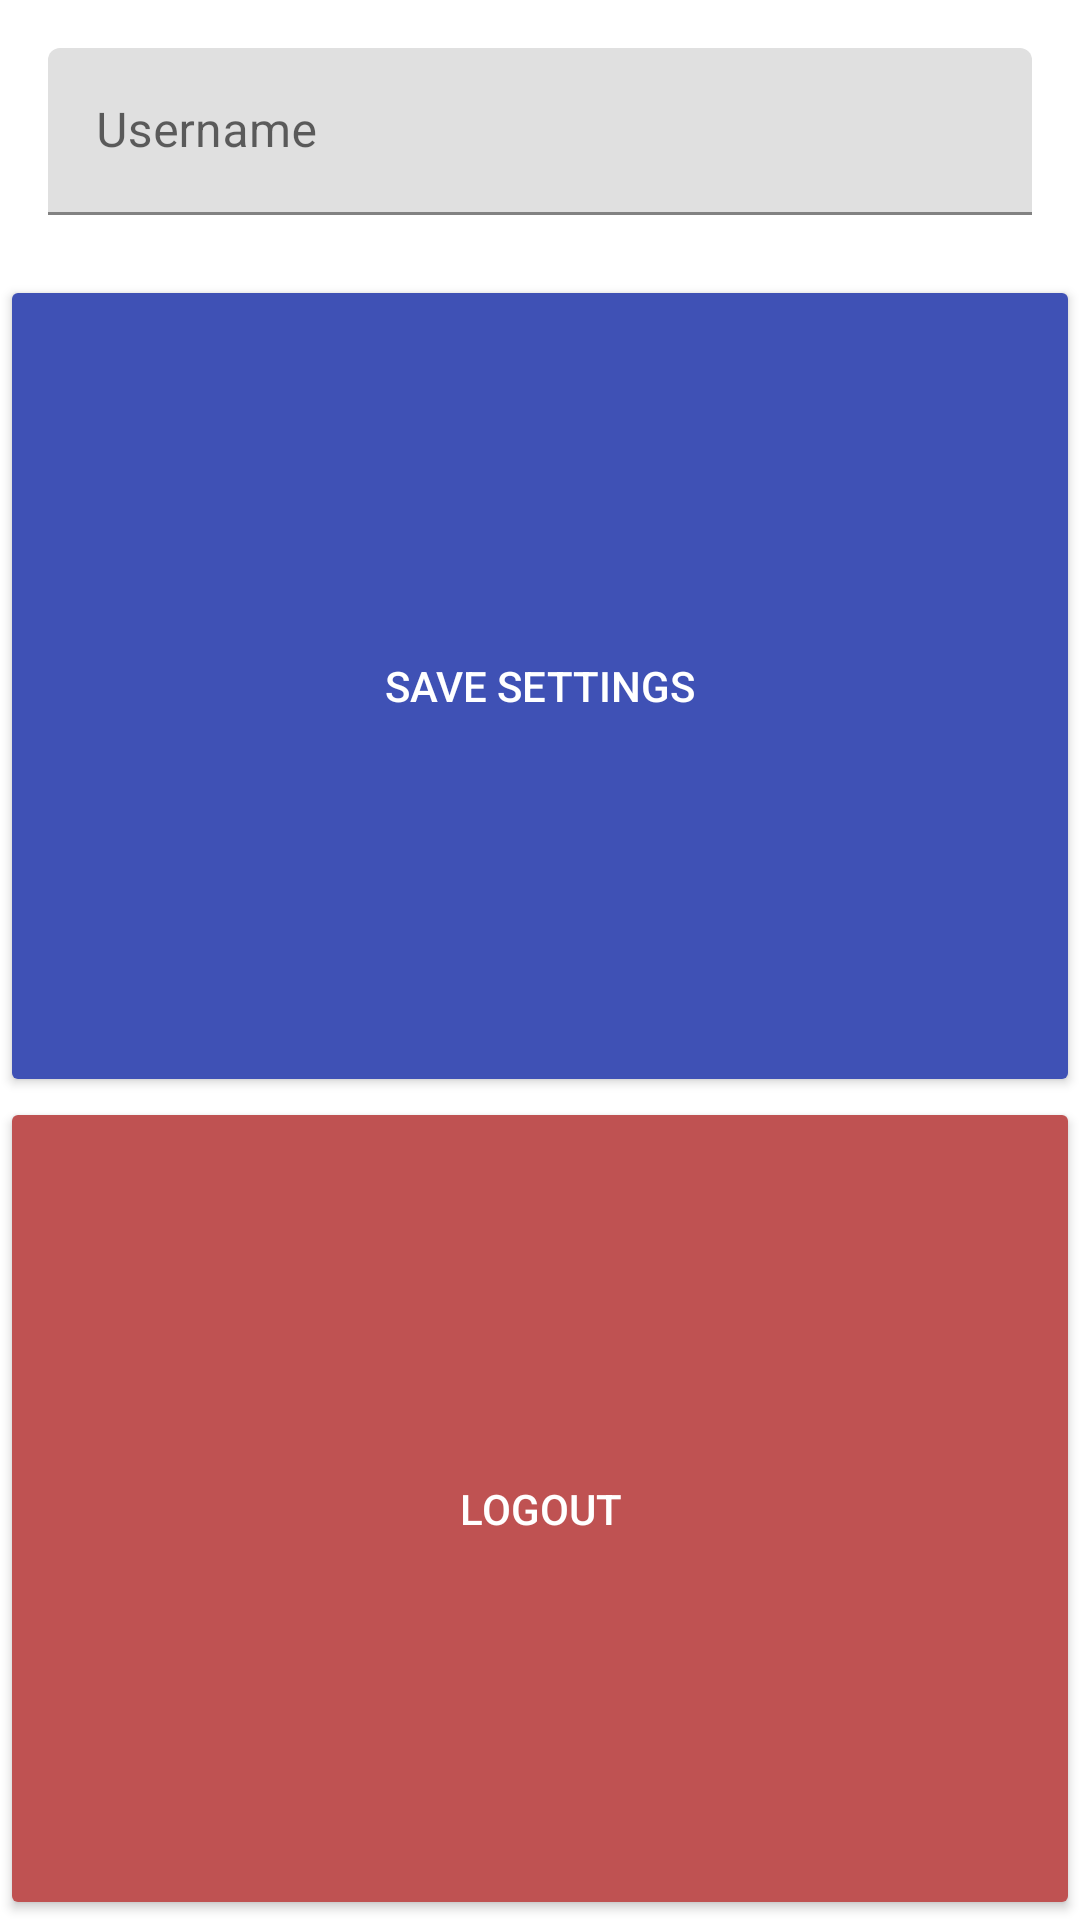

Here is an Android app screen rendered from its layout file. Give the layout XML and the strings, colors and styles it references.
<!-- AndroidManifest.xml: application theme AppTheme -->
<!-- res/layout/activity_settings.xml -->
<?xml version="1.0" encoding="utf-8"?>
<LinearLayout
    xmlns:android="http://schemas.android.com/apk/res/android"
    xmlns:app="http://schemas.android.com/apk/res-auto"
    xmlns:tools="http://schemas.android.com/tools"
    android:layout_width="match_parent"
    android:layout_height="wrap_content"
    android:layout_marginLeft="20dp"
    android:layout_marginTop="150dp"
    android:layout_marginRight="20dp"
    android:orientation="vertical">

    <LinearLayout
        android:layout_width="match_parent"
        android:layout_height="wrap_content"
        android:orientation="horizontal">

        <ImageView
            android:id="@+id/ivprofilepic"
            android:layout_width="wrap_content"
            android:layout_height="wrap_content"
            android:scaleType="centerInside"
            tools:layout_editor_absoluteX="41dp"
            tools:layout_editor_absoluteY="42dp"
            tools:srcCompat="@tools:sample/avatars" />

        <com.google.android.material.textfield.TextInputLayout
            android:id="@+id/username_text_input_layout"
            android:layout_width="match_parent"
            android:layout_height="wrap_content">

            <EditText
                android:id="@+id/etUsername"
                android:layout_width="match_parent"
                android:layout_height="wrap_content"
                android:layout_marginLeft="16dp"
                android:layout_marginTop="16dp"
                android:layout_marginRight="16dp"
                android:layout_marginBottom="10dp"
                android:layout_weight="1"
                android:ems="10"
                android:hint="Username"
                android:inputType="textPersonName" />
        </com.google.android.material.textfield.TextInputLayout>
    </LinearLayout>

    <Button
        android:id="@+id/btnSaveProfile"
        android:layout_width="match_parent"
        android:layout_height="wrap_content"
        android:layout_marginTop="10dp"
        android:layout_weight="1"
        android:backgroundTint="#3F51B5"
        android:text="Save Settings"
        android:textColor="#FFFFFF" />

    <Button
        android:id="@+id/btnLogout"
        android:layout_width="match_parent"
        android:layout_height="wrap_content"
        android:layout_weight="1"
        android:backgroundTint="#BF5252"
        android:text="Logout"
        android:textColor="#FFFFFF" />
</LinearLayout>
<!-- resources referenced by this layout -->
<resources>
  <style name="AppTheme" parent="Theme.MaterialComponents.DayNight.NoActionBar">
          
          <item name="colorPrimary">#EAA0A0</item>
          <item name="colorPrimaryDark">#E89595</item>
          <item name="colorAccent">#FBCECE</item>
          <item name="android:textColor">#4A4A4A</item>
      </style>
</resources>
